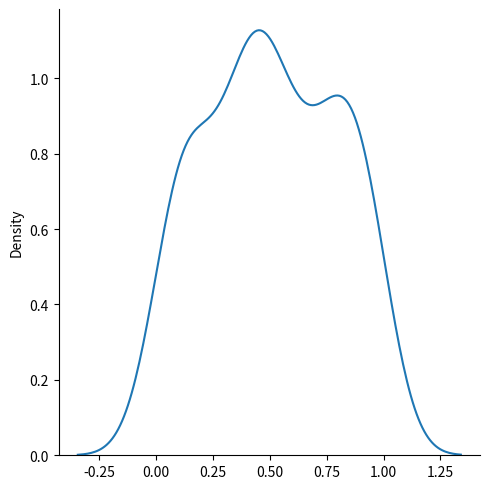

Reproduce this figure in Python.
# from numpy import random
# x=random.uniform(size=(2,3))
# print(x)



from numpy import random
import matplotlib.pyplot as plt
import seaborn as sns
sns.displot(random.uniform(size=100),kind="kde")
plt.show()